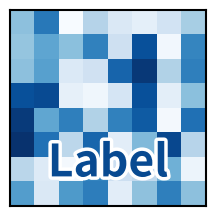

Write the Python code that produced this figure. (Note: this script raises an exception after producing the figure.)
# -----------------------------------------------------------------------------
# Matplotlib cheat sheet
# Released under the BSD License
# -----------------------------------------------------------------------------

# Scripts to generate all the basic plots 
import numpy as np
import matplotlib as mpl
import matplotlib.pyplot as plt
import matplotlib.patheffects as path_effects

fig = plt.figure(figsize=(2,2))
mpl.rcParams['axes.linewidth'] = 1.5
d = 0.01

ax = fig.add_axes([d,d,1-2*d,1-2*d], xticks=[], yticks=[])

np.random.seed(1)
Z = np.random.uniform(0,1,(8,8))
cmap = plt.get_cmap("Blues")
ax.imshow(Z, interpolation="nearest", cmap=cmap, vmin=0, vmax=1)

text = ax.text(0.5, 0.1, "Label", transform=ax.transAxes,
             color=cmap(0.9), size=32, weight="bold", ha="center", va="bottom")
text.set_path_effects([path_effects.Stroke(linewidth=5, foreground='white'),
                       path_effects.Normal()])
plt.savefig("../figures/tip-outline.pdf")
